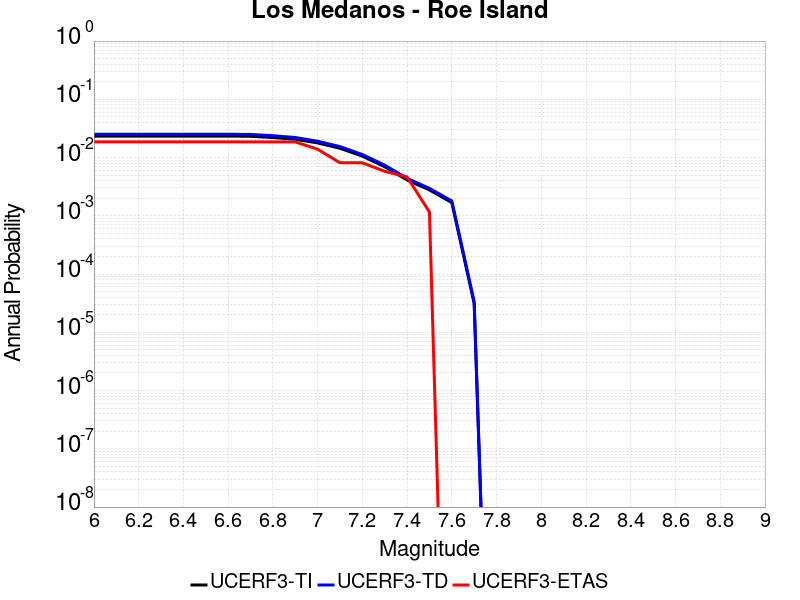

Data behind this chart, as committed beside it:
Magnitude, UCERF3-TI Prob, UCERF3-TD Prob, UCERF3-ETAS Prob
6.0, 0.02338, 0.02517, 0.01858
6.1, 0.02338, 0.02517, 0.01858
6.2, 0.02338, 0.02517, 0.01858
6.3, 0.02338, 0.02517, 0.01858
6.4, 0.02338, 0.02517, 0.01858
6.5, 0.02338, 0.02517, 0.01858
6.6, 0.02338, 0.02517, 0.01858
6.7, 0.02317, 0.02496, 0.01858
6.8, 0.02209, 0.02372, 0.01858
6.9, 0.02062, 0.02212, 0.01858
7.0, 0.01784, 0.01908, 0.01394
7.1, 0.01444, 0.01542, 0.00813
7.2, 0.01059, 0.01128, 0.00813
7.3, 0.00695, 0.007409, 0.005807
7.4, 0.004127, 0.004396, 0.004646
7.5, 0.002781, 0.00296, 0.001161
7.6, 0.001689, 0.001798, 0.0
7.7, 3.12622E-5, 3.355081E-5, 0.0
